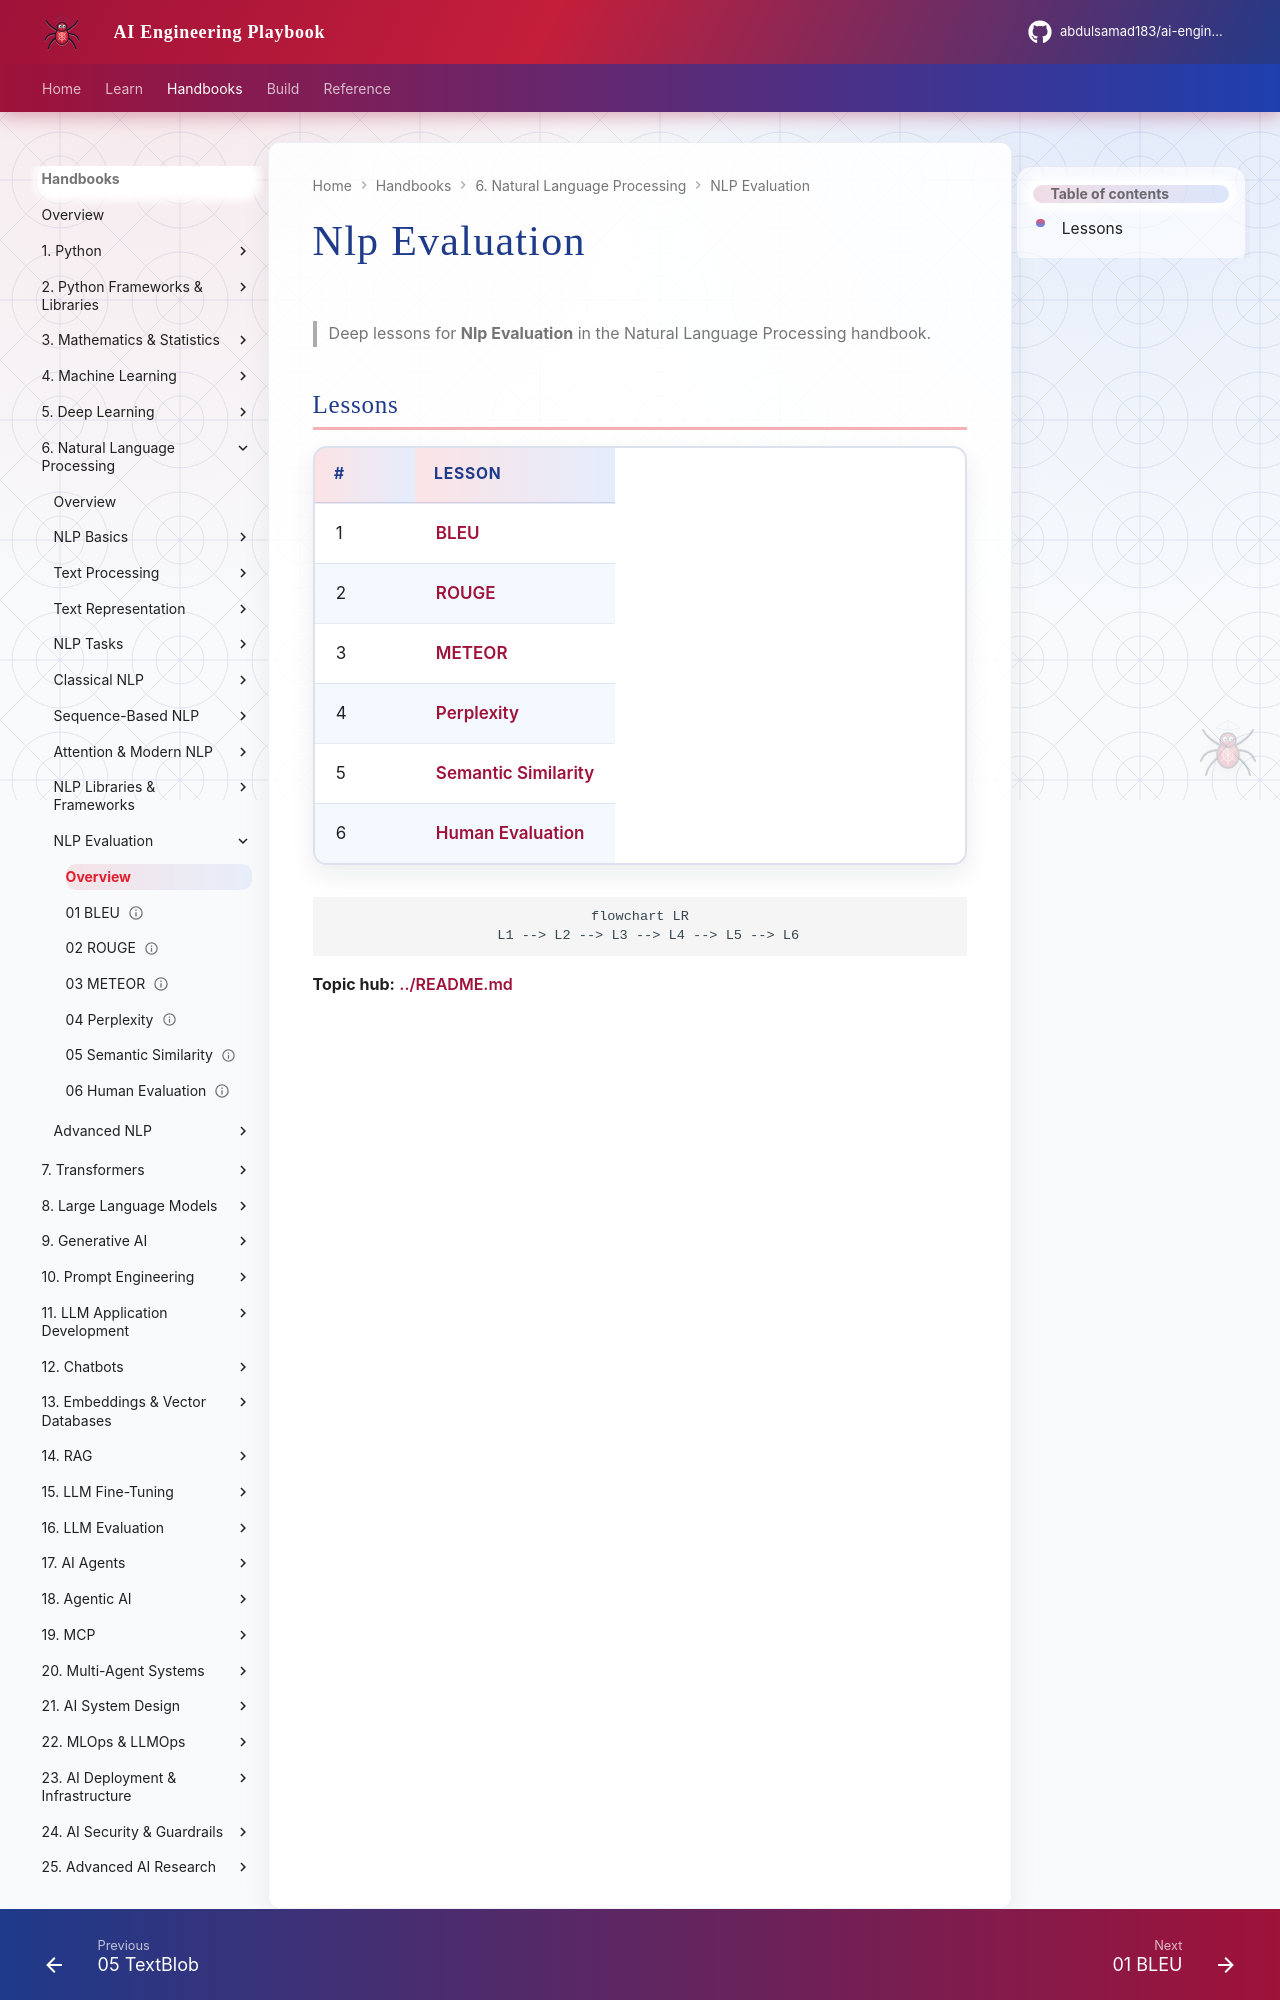

repository: abdulsamad183/ai-engineering-playbook · page: domains/natural-language-processing/nlp-evaluation/index.html · generator: mkdocs

# Nlp Evaluation

> Deep lessons for **Nlp Evaluation** in the Natural Language Processing handbook.

## Lessons

| # | Lesson |
|---|--------|
| 1 | [BLEU](01-bleu.md) |
| 2 | [ROUGE](02-rouge.md) |
| 3 | [METEOR](03-meteor.md) |
| 4 | [Perplexity](04-perplexity.md) |
| 5 | [Semantic Similarity](05-semantic-similarity.md) |
| 6 | [Human Evaluation](06-human-evaluation.md) |

```mermaid
flowchart LR
  L1 --> L2 --> L3 --> L4 --> L5 --> L6
```
